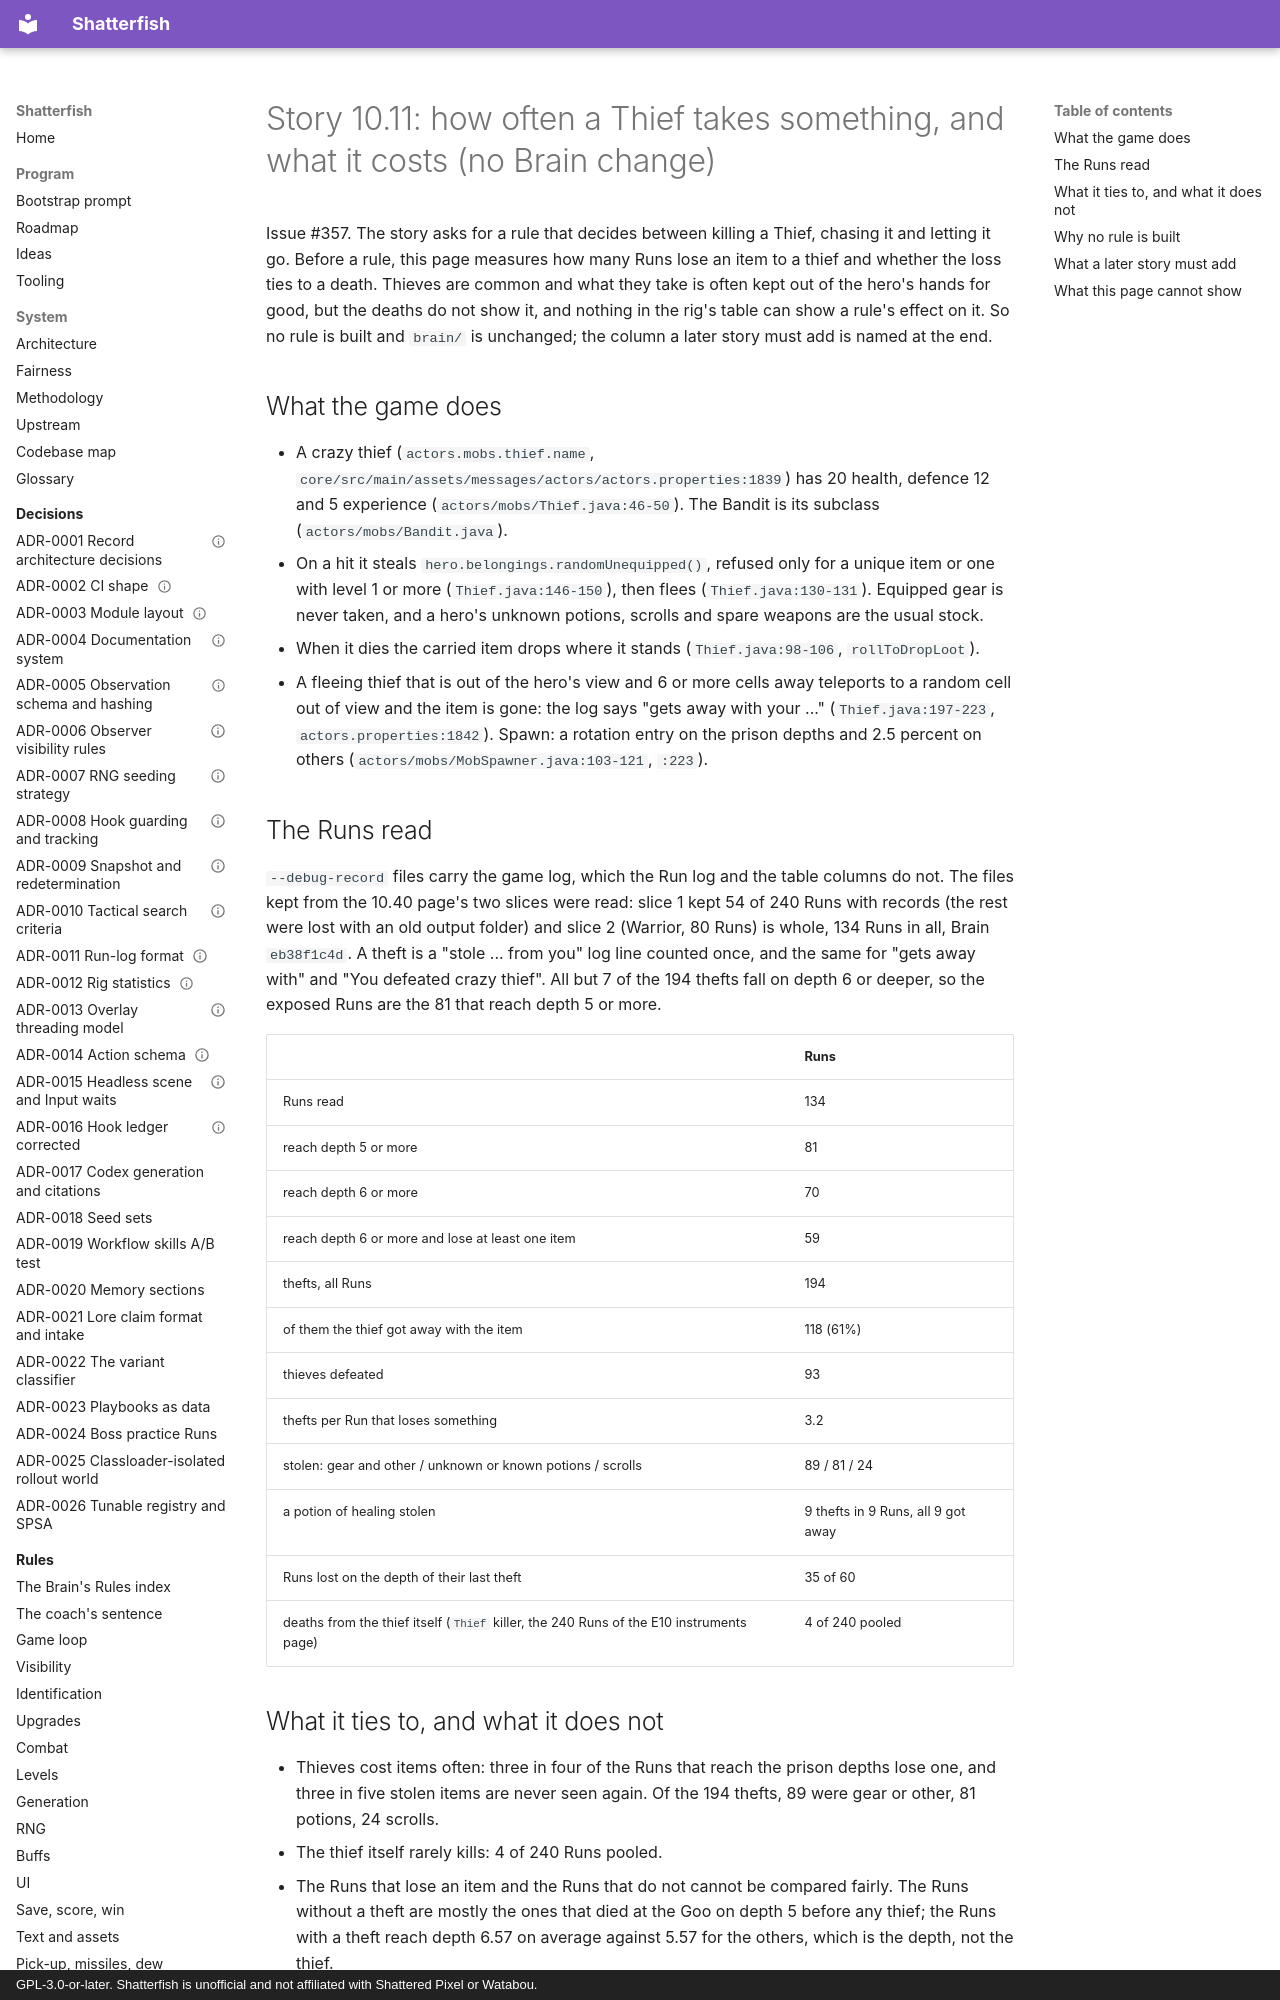

repository: watchthelight/shatterfish · page: results/2026-11-07-10-11-thief-and-bandit/index.html · generator: mkdocs · copyright: GPL-3.0-or-later. Shatterfish is unofficial and not affiliated with Shattered Pixel or Watabou.

# Story 10.11: how often a Thief takes something, and what it costs (no Brain change)

Issue #357. The story asks for a rule that decides between killing a Thief, chasing it and letting it go. Before a rule, this
page measures how many Runs lose an item to a thief and whether the loss ties to a death. Thieves are common and what they take
is often kept out of the hero's hands for good, but the deaths do not show it, and nothing in the rig's table can show a rule's
effect on it. So no rule is built and `brain/` is unchanged; the column a later story must add is named at the end.

## What the game does

- A crazy thief (`actors.mobs.thief.name`, `core/src/main/assets/messages/actors/actors.properties:1839`) has 20 health, defence 12
  and 5 experience (`actors/mobs/Thief.java:46-50`). The Bandit is its subclass (`actors/mobs/Bandit.java`).
- On a hit it steals `hero.belongings.randomUnequipped()`, refused only for a unique item or one with level 1 or more
  (`Thief.java:146-150`), then flees (`Thief.java:130-131`). Equipped gear is never taken, and a hero's unknown potions, scrolls
  and spare weapons are the usual stock.
- When it dies the carried item drops where it stands (`Thief.java:98-106`, `rollToDropLoot`).
- A fleeing thief that is out of the hero's view and 6 or more cells away teleports to a random cell out of view and the item is
  gone: the log says "gets away with your ..." (`Thief.java:197-223`, `actors.properties:1842`). Spawn: a rotation entry on the
  prison depths and 2.5 percent on others (`actors/mobs/MobSpawner.java:103-121`, `:223`).
